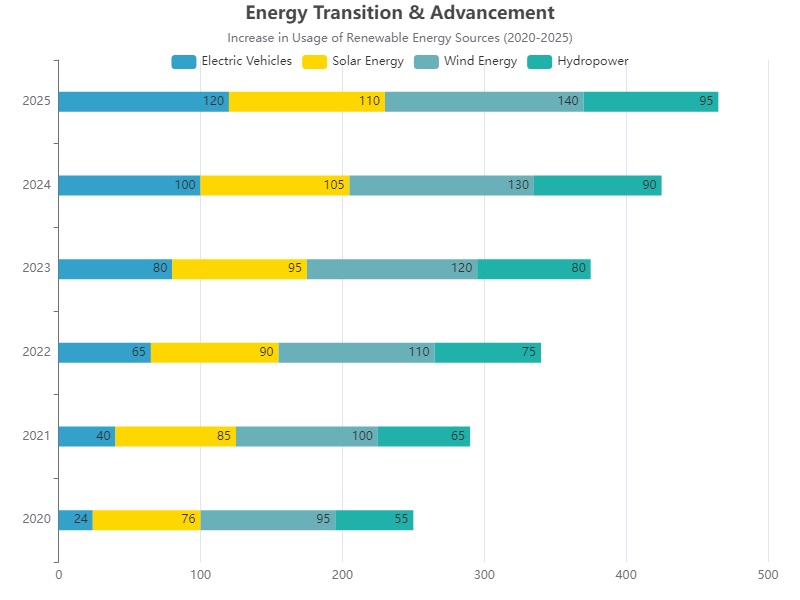

The data file committed next to this chart (first rows):
Year, Electric Vehicles, Solar Energy, Wind Energy, Hydropower
2020, 24, 76, 95, 55
2021, 40, 85, 100, 65
2022, 65, 90, 110, 75
2023, 80, 95, 120, 80
2024, 100, 105, 130, 90
2025, 120, 110, 140, 95
